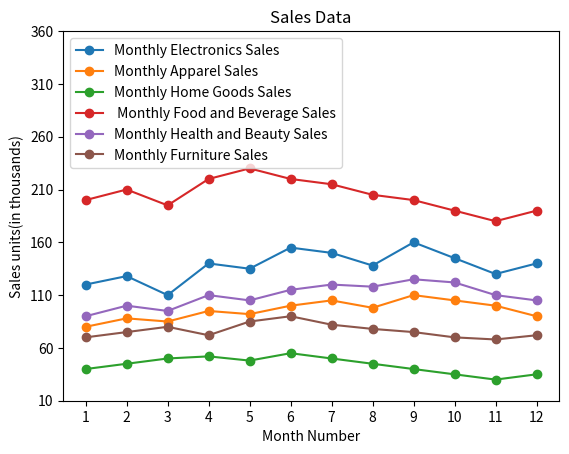

The matplotlib source for this figure:
import matplotlib.pyplot as plt 
import numpy as np 
import random

"""
Title: Monthly Electronics Sales (in thousands)
Data 1: [120, 128, 110, 140, 135, 155, 150, 138, 160, 145, 130, 140]

Title: Monthly Apparel Sales (in thousands)
Data 2: [80, 88, 85, 95, 92, 100, 105, 98, 110, 105, 100, 90]

Title: Monthly Home Goods Sales (in thousands)
Data 3: [40, 45, 50, 52, 48, 55, 50, 45, 40, 35, 30, 35]

Title: Monthly Food and Beverage Sales (in thousands)
Data 4: [200, 210, 195, 220, 230, 220, 215, 205, 200, 190, 180, 190]

Title: Monthly Health and Beauty Sales (in thousands)
Data 5: [90, 100, 95, 110, 105, 115, 120, 118, 125, 122, 110, 105]

Title: Monthly Furniture Sales (in thousands)
Data 6: [70, 75, 80, 72, 85, 90, 82, 78, 75, 70, 68, 72]

extracted from chatgpt 
"""
x_axis=np.linspace(1,12,12)

#plots
electronics_sales = np.array([120, 128, 110, 140, 135, 155, 150, 138, 160, 145, 130, 140])
apparel_sales = np.array([80, 88, 85, 95, 92, 100, 105, 98, 110, 105, 100, 90])
goods_Sales = np.array([40, 45, 50, 52, 48, 55, 50, 45, 40, 35, 30, 35])
food_sales = np.array([200, 210, 195, 220, 230, 220, 215, 205, 200, 190, 180, 190])
beauty_sales = np.array([90, 100, 95, 110, 105, 115, 120, 118, 125, 122, 110, 105])
furniture_sales=np.array([70, 75, 80, 72, 85, 90, 82, 78, 75, 70, 68, 72])

plt.plot(x_axis,electronics_sales,marker='o',label="Monthly Electronics Sales")
plt.plot(x_axis,apparel_sales,marker='o',label="Monthly Apparel Sales")
plt.plot(x_axis,goods_Sales,marker='o',label="Monthly Home Goods Sales")
plt.plot(x_axis,food_sales,marker='o',label=" Monthly Food and Beverage Sales")
plt.plot(x_axis,beauty_sales,marker='o',label="Monthly Health and Beauty Sales")
plt.plot(x_axis,furniture_sales,marker='o',label="Monthly Furniture Sales")

plt.legend(loc="upper left").set_alpha(0.55)

plt.xlabel("Month Number")
plt.ylabel("Sales units(in thousands)")
plt.title("Sales Data")

plt.xticks(range(1,13))
plt.yticks(range(10,400,random.randint(3,5)*10))

plt.show()
